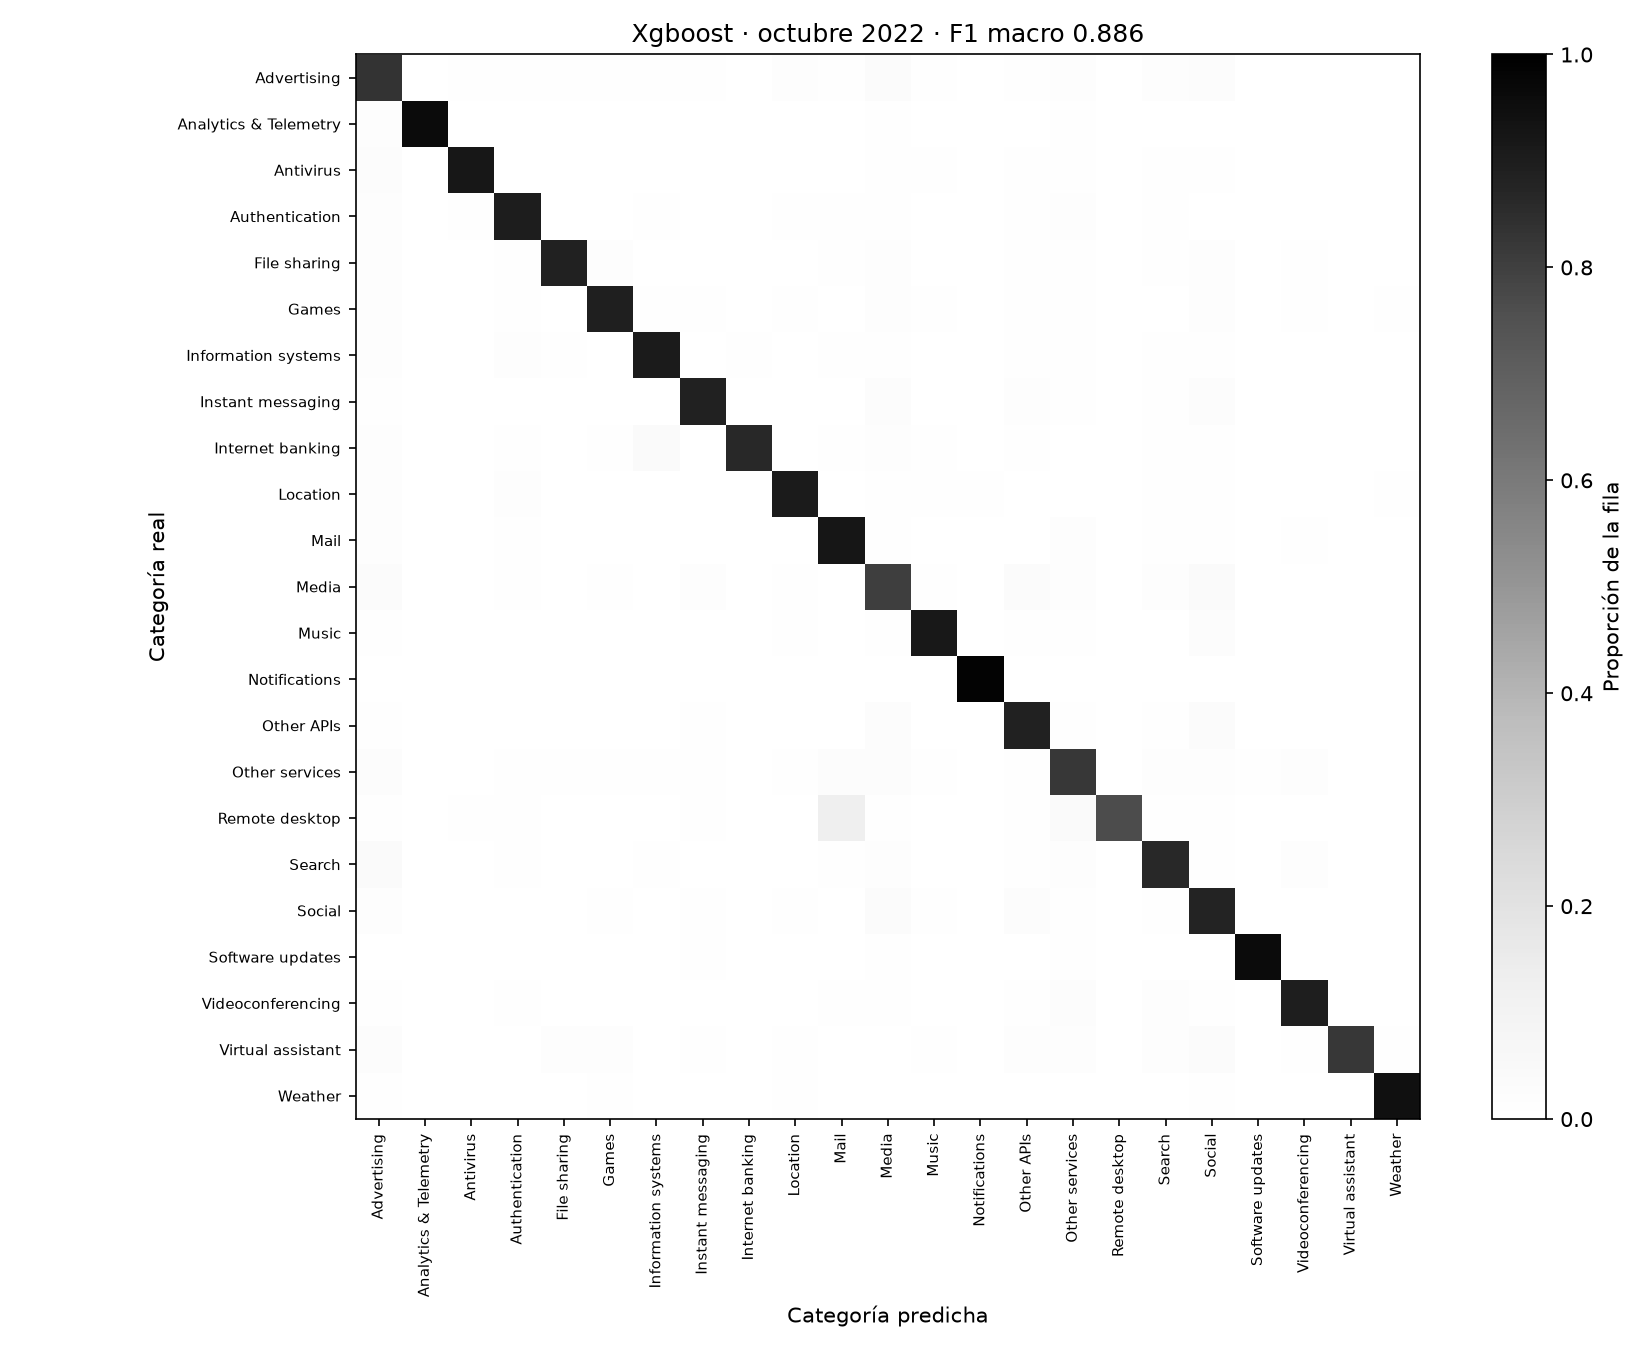

Source data for this figure (header and first rows):
, Advertising, Analytics & Telemetry, Antivirus, Authentication, File sharing, Games, Information systems, Instant messaging, Internet banking, Location, Mail, Media, Music, Notifications, Other APIs, Other services, Remote desktop, Search, Social, Software updates, Videoconferencing, Virtual assistant, Weather
Advertising, 72387, 170, 459, 757, 354, 511, 452, 411, 100, 1022, 804, 2608, 496, 27, 929, 1438, 9, 1546, 1821, 132, 216, 4, 153
Analytics & Telemetry, 810, 64511, 155, 107, 111, 96, 34, 37, 3, 50, 63, 293, 35, 2, 166, 280, 0, 247, 145, 17, 144, 2, 73
Antivirus, 1302, 113, 45570, 96, 61, 103, 17, 125, 6, 40, 72, 379, 226, 13, 421, 225, 5, 470, 198, 40, 75, 0, 29
Authentication, 597, 42, 285, 45630, 79, 67, 521, 22, 68, 251, 382, 552, 101, 22, 282, 858, 3, 395, 164, 28, 181, 0, 185
File sharing, 473, 42, 42, 152, 29663, 409, 128, 64, 13, 110, 204, 499, 95, 32, 266, 336, 1, 307, 441, 20, 165, 0, 71
Games, 288, 34, 34, 88, 68, 18998, 147, 115, 9, 90, 79, 325, 119, 7, 134, 184, 2, 40, 312, 39, 108, 0, 86
Information systems, 147, 22, 6, 137, 50, 37, 9727, 7, 72, 19, 60, 110, 23, 0, 49, 43, 0, 91, 90, 8, 18, 0, 19
Instant messaging, 150, 17, 37, 10, 54, 59, 19, 17522, 4, 61, 9, 524, 69, 3, 374, 92, 0, 81, 532, 76, 52, 0, 19
Internet banking, 63, 1, 1, 40, 11, 14, 142, 1, 3103, 7, 24, 54, 21, 0, 18, 12, 0, 15, 39, 0, 4, 0, 11
Location, 396, 15, 30, 444, 61, 48, 33, 65, 7, 26873, 78, 311, 302, 131, 95, 90, 0, 162, 294, 32, 66, 2, 132
Mail, 421, 18, 31, 332, 60, 60, 99, 9, 19, 116, 32455, 194, 81, 19, 57, 519, 0, 254, 174, 30, 148, 0, 44
Media, 2287, 89, 197, 542, 216, 444, 273, 837, 65, 465, 218, 56355, 580, 21, 2083, 918, 6, 1017, 2966, 254, 235, 9, 79
Music, 302, 43, 59, 86, 39, 99, 91, 85, 8, 198, 21, 258, 28030, 4, 132, 153, 1, 84, 777, 49, 42, 0, 57
Notifications, 16, 2, 2, 12, 64, 9, 9, 11, 0, 25, 12, 10, 8, 18041, 10, 12, 0, 4, 23, 7, 6, 0, 4
Other APIs, 718, 55, 205, 125, 153, 183, 148, 765, 48, 192, 118, 1349, 201, 8, 60860, 636, 0, 625, 1934, 103, 240, 1, 79
Other services, 1786, 133, 235, 761, 277, 358, 272, 279, 39, 554, 1481, 1504, 399, 15, 696, 56713, 2, 1048, 876, 442, 1017, 10, 237
Remote desktop, 11, 1, 4, 10, 2, 0, 0, 7, 0, 0, 127, 6, 2, 1, 5, 38, 737, 6, 4, 0, 2, 0, 0
Search, 1207, 74, 70, 168, 95, 60, 163, 58, 2, 106, 170, 441, 112, 6, 174, 589, 4, 28412, 338, 7, 540, 0, 47
Social, 1335, 116, 61, 262, 255, 442, 246, 1012, 33, 384, 228, 2660, 835, 7, 1884, 658, 1, 565, 82276, 168, 197, 6, 235
Software updates, 108, 26, 40, 46, 41, 70, 30, 223, 0, 44, 14, 201, 52, 1, 77, 137, 0, 17, 90, 30904, 26, 0, 78
Videoconferencing, 334, 85, 40, 161, 57, 139, 31, 50, 9, 77, 290, 385, 83, 6, 154, 854, 1, 590, 247, 15, 31999, 1, 15
Virtual assistant, 22, 2, 1, 0, 11, 12, 1, 10, 0, 8, 2, 3, 5, 0, 17, 13, 0, 11, 30, 0, 5, 736, 7
Weather, 54, 6, 7, 24, 22, 47, 26, 13, 0, 77, 14, 37, 33, 4, 38, 31, 0, 23, 124, 22, 17, 1, 10540
